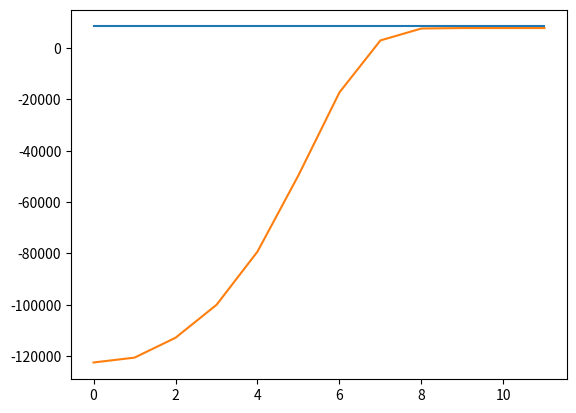

Reproduce this figure in Python.
from __future__ import division
import numpy as np
from scipy.special import gammaln, polygamma
from matplotlib import pyplot as plt

def loglike(a, X):
    N = len(X)
    t = np.mean(np.log(X), 0)
    eta = alpha - 1
    A = -N*gammaln(np.sum(a)) + N*np.sum(gammaln(a))
    J = N*eta.dot(t) - A
    dJ = N*(t + polygamma(0, np.sum(a)) - polygamma(0, a))
    q = -1/polygamma(1,a)
    c = polygamma(1, np.sum(a))
    H_inv = (np.diag(q) - np.outer(q,q)*c/(1 + c*np.sum(q)))/N
    return J, dJ, H_inv
    
N = 1000
m = 5
alpha = np.array([10, 5, 15, 20, 50])
X = np.random.dirichlet(alpha, N)

a = np.ones(m)

like = []
while True:
    J, dJ, H_inv = loglike(a, X)
    like.append(J)
    if len(like) > 1 and np.abs(like[-1] - like[-2]) < 1e-4:
        break
    a = a - H_inv.dot(dJ)

print(a)

J, _, _ = loglike(alpha, X)
plt.plot([0, len(like)-1], [J, J])
plt.plot(like)
plt.show()